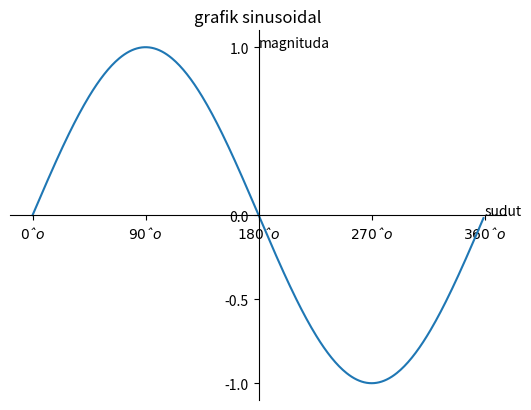

The script that saved this image:
import matplotlib.pyplot as plt
import numpy as np

# membuat data
sudut = np.arange(0,360,1)
y = np.sin(np.deg2rad(sudut))

# membuat plot
plt.plot(sudut,y)
plt.title("grafik sinusoidal")


plt.text(180,1,"magnituda")
plt.text(360,0,"sudut")

plt.yticks([-1,-0.5,0,1])
plt.xticks([0,90,180,270,360],
	[r'${0}ˆo$',r'${90}ˆo$',r'${180}ˆo$',r'${270}ˆo$',r'${360}ˆo$'])

ax = plt.gca()
ax.spines['left'].set_position(('data',180))
ax.spines['bottom'].set_position(('data',0))
ax.spines['right'].set_color('none')
ax.spines['top'].set_color('none')




# menampilkan plot
plt.show()